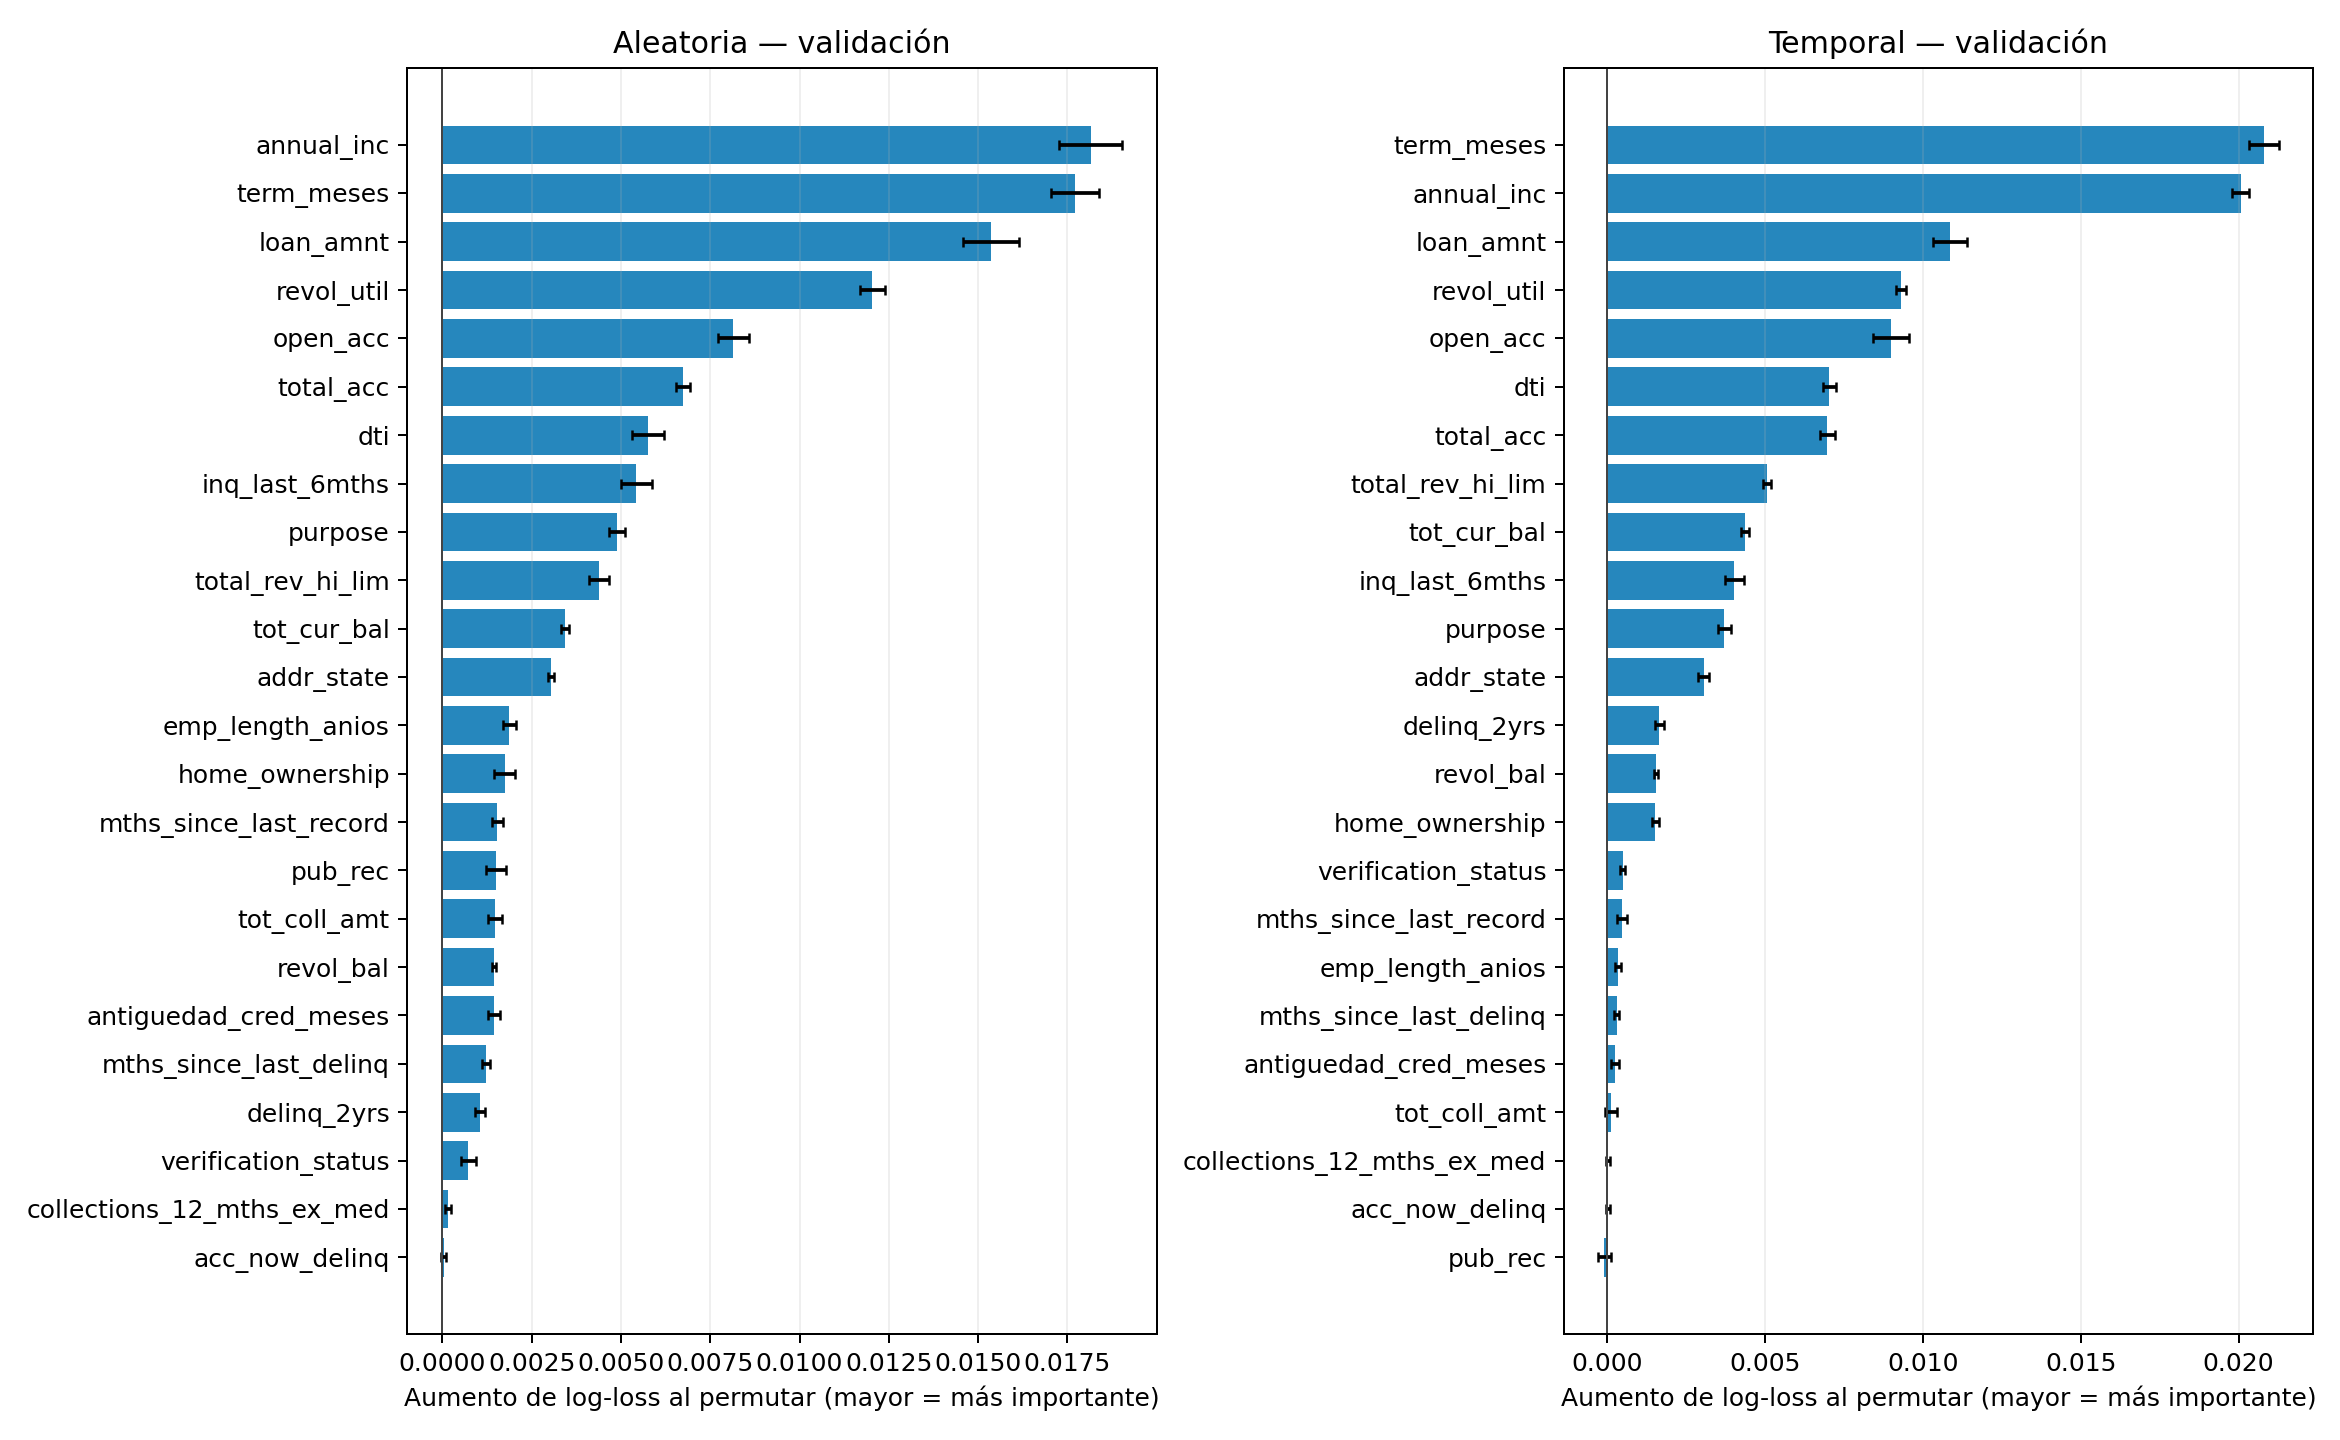

Source data for this figure (header and first rows):
particion, variable, delta_logloss, delta_logloss_sd, delta_logloss_min, delta_logloss_max, repeticiones
aleatoria, mths_since_last_delinq, 0.00122, 0.0001047, 0.001046, 0.001304, 5
aleatoria, mths_since_last_record, 0.001543, 0.0001525, 0.001315, 0.001697, 5
aleatoria, tot_coll_amt, 0.001476, 0.0002, 0.001235, 0.001764, 5
aleatoria, tot_cur_bal, 0.003437, 0.0001161, 0.003287, 0.003569, 5
aleatoria, total_rev_hi_lim, 0.004376, 0.0002769, 0.00403, 0.004694, 5
aleatoria, loan_amnt, 0.01537, 0.0007902, 0.01466, 0.01673, 5
aleatoria, term_meses, 0.01771, 0.0006635, 0.01686, 0.01838, 5
aleatoria, emp_length_anios, 0.001875, 0.000177, 0.001588, 0.002059, 5
aleatoria, annual_inc, 0.01815, 0.0008939, 0.01693, 0.01942, 5
aleatoria, dti, 0.005753, 0.0004442, 0.005159, 0.006368, 5
aleatoria, delinq_2yrs, 0.001059, 0.0001402, 0.0008427, 0.001174, 5
aleatoria, antiguedad_cred_meses, 0.00145, 0.0001618, 0.001322, 0.001721, 5
aleatoria, inq_last_6mths, 0.005433, 0.0004249, 0.005014, 0.006071, 5
aleatoria, open_acc, 0.008143, 0.0004287, 0.007759, 0.008655, 5
aleatoria, pub_rec, 0.001498, 0.0002742, 0.001155, 0.001917, 5
aleatoria, revol_bal, 0.001451, 5.825525492051154e-05, 0.001369, 0.001507, 5
aleatoria, revol_util, 0.01204, 0.0003561, 0.01168, 0.01256, 5
aleatoria, total_acc, 0.006731, 0.0002007, 0.006498, 0.006907, 5
aleatoria, acc_now_delinq, 3.699290927905441e-05, 6.212744370959547e-05, -4.230679563743678e-05, 9.458844282139722e-05, 5
aleatoria, collections_12_mths_ex_med, 0.0001702, 8.415919424309782e-05, 3.6282250292063445e-05, 0.0002653, 5
aleatoria, home_ownership, 0.001748, 0.000288, 0.001277, 0.002066, 5
aleatoria, verification_status, 0.0007286, 0.0002007, 0.0004976, 0.0009647, 5
aleatoria, purpose, 0.004885, 0.0002201, 0.004573, 0.00511, 5
aleatoria, addr_state, 0.003033, 8.470491541341462e-05, 0.002959, 0.003176, 5
temporal, mths_since_last_delinq, 0.0003088, 7.25227281612504e-05, 0.0002141, 0.0004115, 5
temporal, mths_since_last_record, 0.0004858, 0.0001637, 0.000226, 0.0006156, 5
temporal, tot_coll_amt, 0.0001274, 0.0001777, -9.638391315403005e-06, 0.0003224, 5
temporal, tot_cur_bal, 0.004376, 0.000136, 0.004234, 0.004593, 5
temporal, total_rev_hi_lim, 0.005066, 0.000136, 0.004837, 0.005175, 5
temporal, loan_amnt, 0.01087, 0.0005391, 0.01003, 0.01142, 5
temporal, term_meses, 0.0208, 0.0004811, 0.02033, 0.02154, 5
temporal, emp_length_anios, 0.0003503, 9.209821239535584e-05, 0.0002245, 0.000444, 5
temporal, annual_inc, 0.02006, 0.0002746, 0.01973, 0.02047, 5
temporal, dti, 0.007037, 0.0002041, 0.006695, 0.007227, 5
temporal, delinq_2yrs, 0.001662, 0.0001507, 0.001443, 0.00182, 5
temporal, antiguedad_cred_meses, 0.0002484, 0.0001314, 9.807201664968623e-05, 0.0004311, 5
temporal, inq_last_6mths, 0.004024, 0.0002992, 0.003602, 0.00443, 5
temporal, open_acc, 0.008989, 0.0005806, 0.008496, 0.009869, 5
temporal, pub_rec, -8.377286708953769e-05, 0.0002015, -0.0003687, 0.000121, 5
temporal, revol_bal, 0.001565, 6.258995986193307e-05, 0.00149, 0.001642, 5
temporal, revol_util, 0.009304, 0.0001577, 0.009055, 0.009417, 5
temporal, total_acc, 0.006974, 0.0002378, 0.006759, 0.007277, 5
temporal, acc_now_delinq, 2.4631669915797794e-05, 6.11358615452891e-05, -7.111554532412967e-05, 7.795246682473778e-05, 5
temporal, collections_12_mths_ex_med, 4.150430722156262e-05, 6.98175197985707e-05, -1.3323155022004762e-05, 0.0001411, 5
temporal, home_ownership, 0.001532, 0.0001059, 0.001368, 0.001632, 5
temporal, verification_status, 0.0004927, 9.010762105675773e-05, 0.0003563, 0.0006047, 5
temporal, purpose, 0.00372, 0.0001948, 0.003454, 0.003976, 5
temporal, addr_state, 0.003063, 0.0001791, 0.002844, 0.003316, 5
